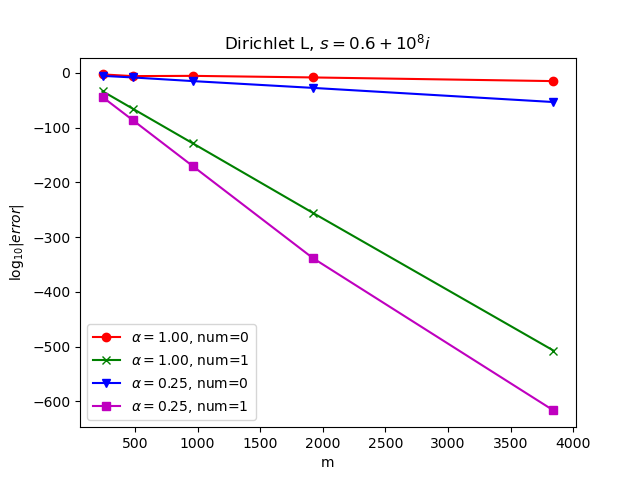

The file beside this chart, header and first rows:
h, m, error_one_0, error_one_1, error_quarter_0, error_quarter_1
0.05, 241, -2.934, -33.68, -5.584, -44.35
0.025, 481, -6.054, -65.36, -8.48, -86.22
0.0125, 961, -5.593, -128.7, -15.15, -170.4
0.00625, 1921, -8.486, -255.9, -27.58, -338.5
0.003125, 3841, -15.19, -507.2, -53.41, -616.5
